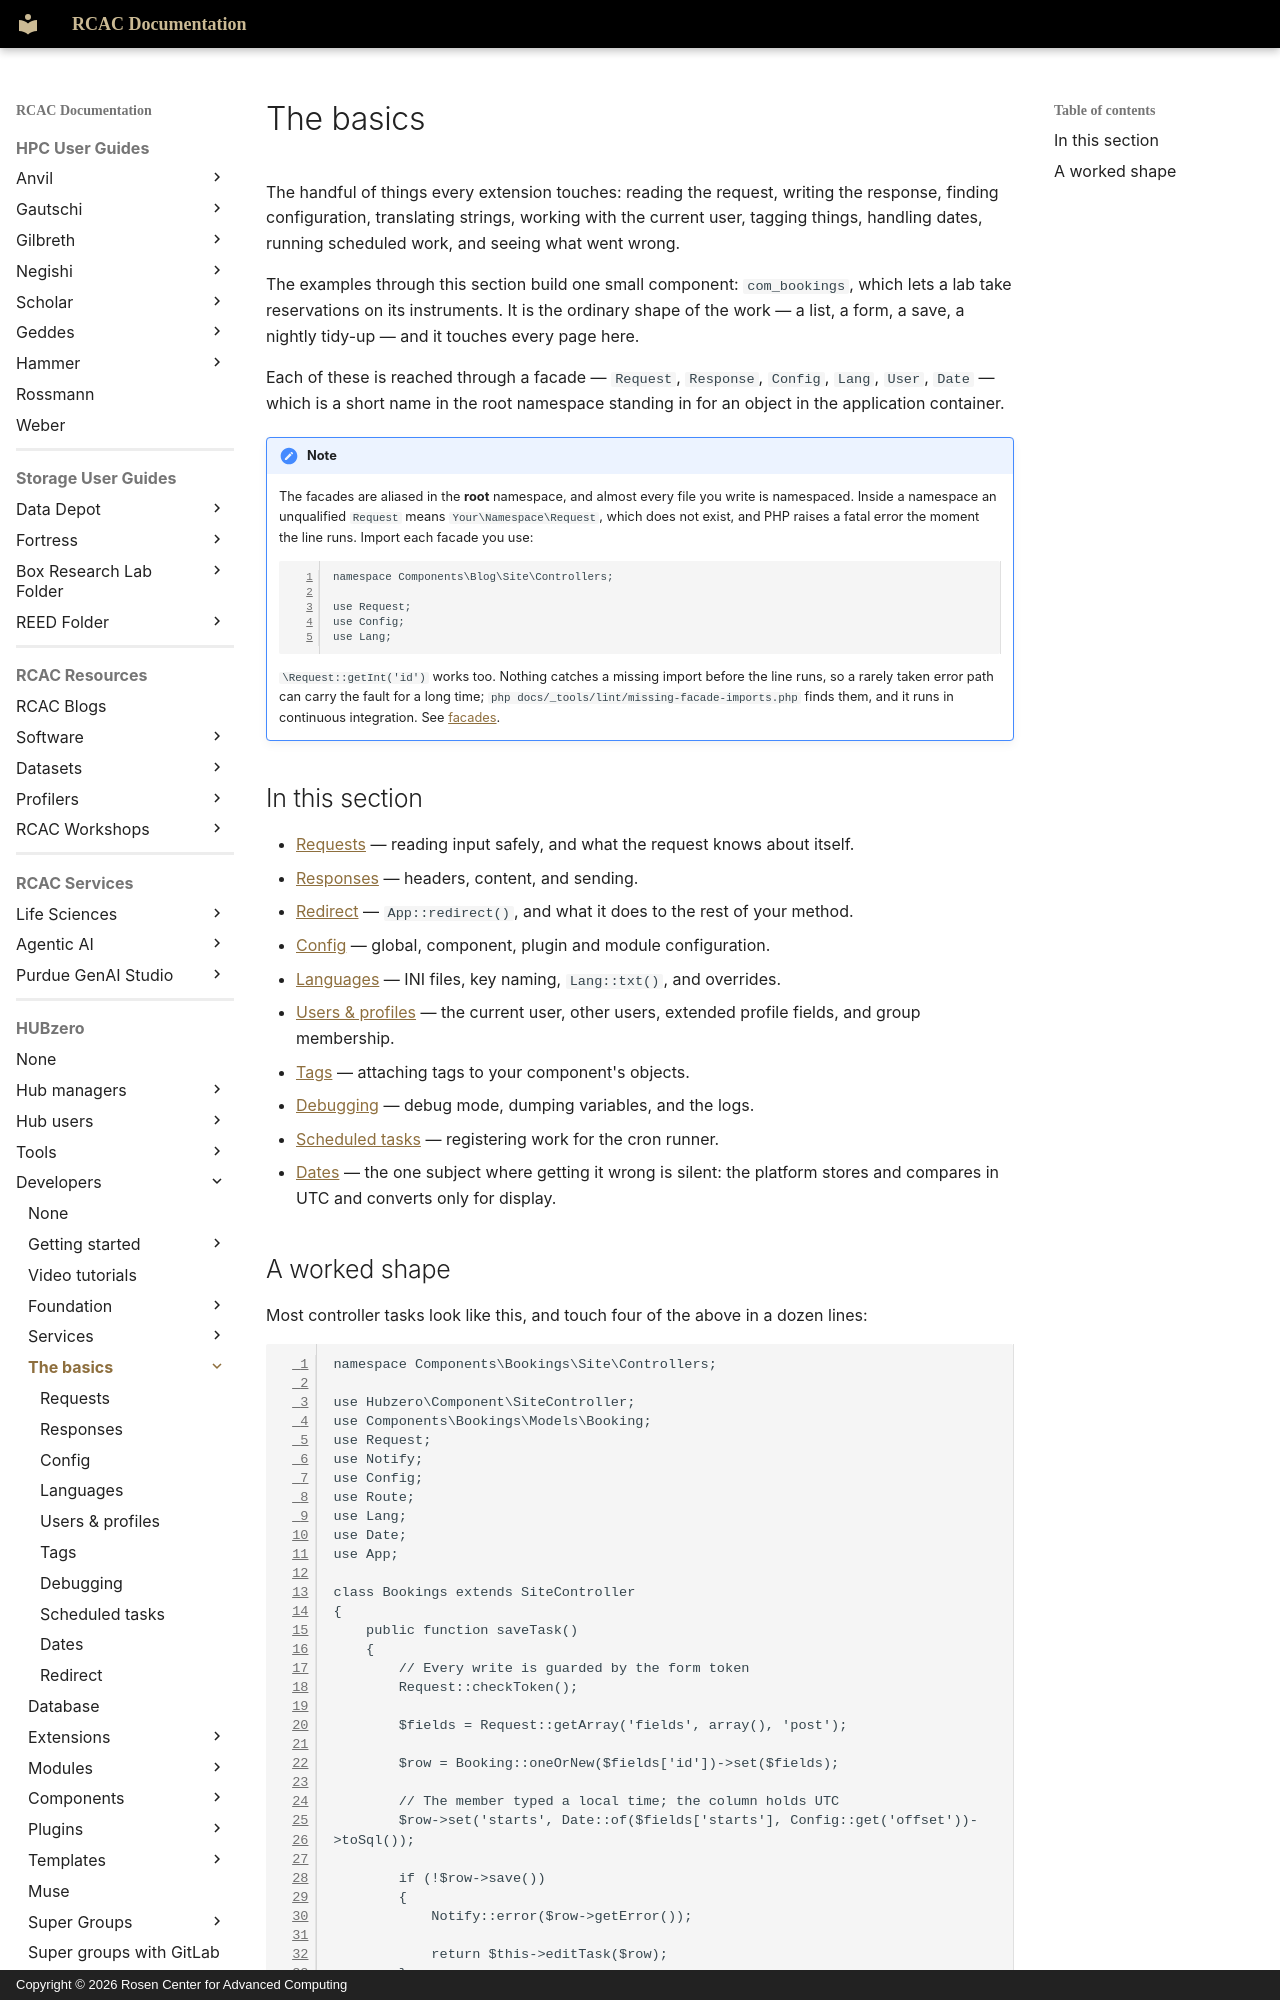

repository: PurdueRCAC/RCAC-Docs · page: hubzero/developers/basics/index.html · generator: mkdocs · copyright: Copyright © 2026 Rosen Center for Advanced Computing

---
tags:
- HUBzero
render_macros: false
hubzero:
  upstream: docs/developers/05-basics/README.md
  commit: 9c1a8c678002bdfb41860f90915a3589ab60339e
  status: rewritten
  reviewed-against: 2.4-main @ 348f0057c2
  reviewed: '2026-09-10'
  source: https://help.hubzero.org/documentation/240/webdevs/basics
---

# The basics

The handful of things every extension touches: reading the request,
writing the response, finding configuration, translating strings, working
with the current user, tagging things, handling dates, running scheduled
work, and seeing what went wrong.

The examples through this section build one small component: `com_bookings`,
which lets a lab take reservations on its instruments. It is the ordinary
shape of the work — a list, a form, a save, a nightly tidy-up — and it
touches every page here.

Each of these is reached through a facade — `Request`, `Response`,
`Config`, `Lang`, `User`, `Date` — which is a short name in the root
namespace standing in for an object in the application container.

!!! note
    The facades are aliased in the **root** namespace, and almost
    every file you write is namespaced. Inside a namespace an unqualified
    `Request` means `Your\Namespace\Request`, which does not exist, and PHP
    raises a fatal error the moment the line runs. Import each facade you use:

    ```php
    namespace Components\Blog\Site\Controllers;

    use Request;
    use Config;
    use Lang;
    ```

    `\Request::getInt('id')` works too. Nothing catches a missing import
    before the line runs, so a rarely taken error path can carry the fault for
    a long time; `php docs/_tools/lint/missing-facade-imports.php` finds them, and
    it runs in continuous integration. See
    [facades](../foundation/facades.md).

## In this section

- [Requests](requests.md) — reading input safely, and what the request
    knows about itself.
- [Responses](responses.md) — headers, content, and sending.
- [Redirect](redirect.md) — `App::redirect()`, and what it does to the
    rest of your method.
- [Config](config.md) — global, component, plugin and module
    configuration.
- [Languages](languages.md) — INI files, key naming, `Lang::txt()`, and
    overrides.
- [Users & profiles](user.md) — the current user, other users, extended
    profile fields, and group membership.
- [Tags](tags.md) — attaching tags to your component's objects.
- [Debugging](debugging.md) — debug mode, dumping variables, and the
    logs.
- [Scheduled tasks](cron.md) — registering work for the cron runner.
- [Dates](dates.md) — the one subject where getting it wrong is silent:
    the platform stores and compares in UTC and converts only for display.
